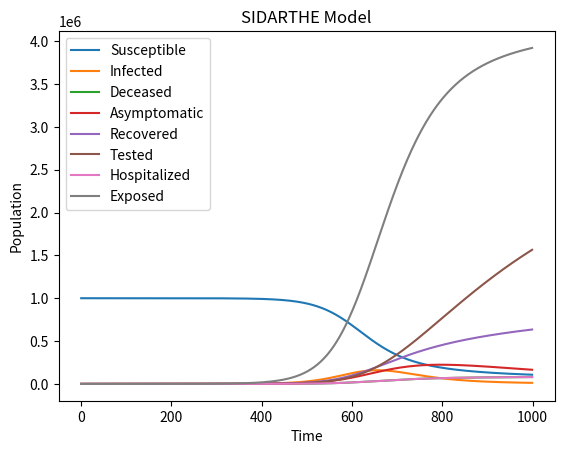

Source code (Python):
import numpy as np
import matplotlib.pyplot as plt


def sidarthe_model(N, I0, D0, A0, R0, T0, H0, E0, t_max, beta, theta, delta, gamma, alpha, rho):
    S0 = N - I0 - D0 - A0 - R0 - T0 - H0 - E0
    
    S = [S0]
    I = [I0]
    D = [D0]
    A = [A0]
    R = [R0]
    T = [T0]
    H = [H0]
    E = [E0]
    
    dt = 0.1
    t = np.arange(0, t_max, dt)
    
    for _ in t[1:]:
        dS = -beta * S[-1] * (I[-1] + theta * A[-1]) / N
        dI = beta * S[-1] * (I[-1] + theta * A[-1]) / N - (delta + gamma + alpha) * I[-1]
        dD = delta * I[-1]
        dA = alpha * I[-1] - rho * A[-1]
        dR = gamma * I[-1] + rho * A[-1]
        dT = theta * A[-1]
        dH = delta * I[-1]
        dE = (1 - delta) * I[-1]
        
        S.append(S[-1] + dS * dt)
        I.append(I[-1] + dI * dt)
        D.append(D[-1] + dD * dt)
        A.append(A[-1] + dA * dt)
        R.append(R[-1] + dR * dt)
        T.append(T[-1] + dT * dt)
        H.append(H[-1] + dH * dt)
        E.append(E[-1] + dE * dt)
    
    return S, I, D, A, R, T, H, E


N = 1000000
I0 = 1
D0 = 0
A0 = 0
R0 = 0
T0 = 0
H0 = 0
E0 = 0

beta = 0.4
theta = 0.2
alpha = 0.1
rho = 0.03

delta = 0.02

gamma = 0.1


S, I, D, A, R, T, H, E = sidarthe_model(N, I0, D0, A0, R0, T0, H0, E0, t_max=100, beta=beta, theta=theta, delta=delta, gamma=gamma, alpha=alpha, rho=rho)

plt.plot(S, label='Susceptible')
plt.plot(I, label='Infected')
plt.plot(D, label='Deceased')
plt.plot(A, label='Asymptomatic')
plt.plot(R, label='Recovered')
plt.plot(T, label='Tested')
plt.plot(H, label='Hospitalized')
plt.plot(E, label='Exposed')
plt.legend()
plt.xlabel('Time')
plt.ylabel('Population')
plt.title('SIDARTHE Model')
plt.show()
